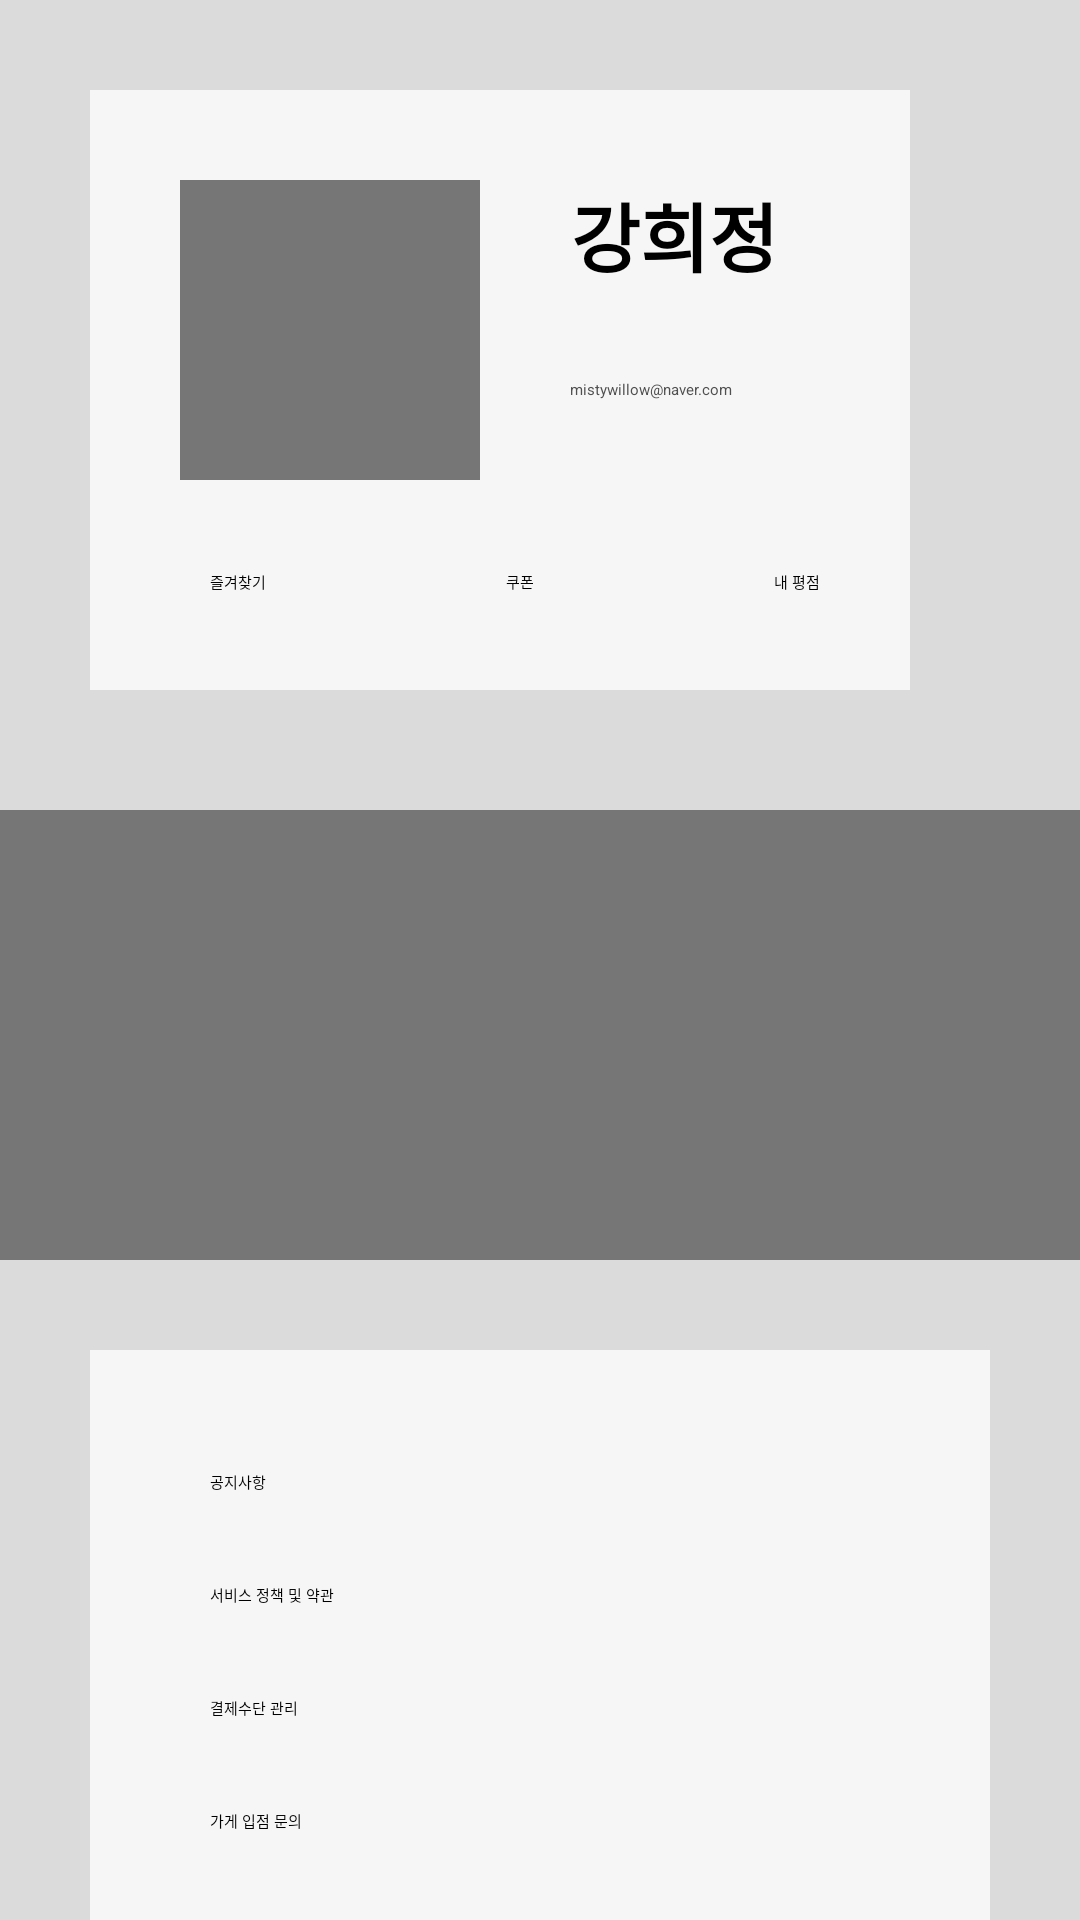

Layout XML and referenced resources for this Android screen:
<!-- AndroidManifest.xml: application theme Theme.PackIt -->
<!-- res/layout/fragment_personal_info.xml -->
<?xml version="1.0" encoding="utf-8"?>
<androidx.constraintlayout.widget.ConstraintLayout xmlns:android="http://schemas.android.com/apk/res/android"
    xmlns:app="http://schemas.android.com/apk/res-auto"
    xmlns:tools="http://schemas.android.com/tools"
    android:layout_width="match_parent"
    android:layout_height="match_parent"
    android:background="@color/background_grey"
    tools:context=".PersonalInfoFragment">

    <ScrollView
        android:layout_width="match_parent"
        android:layout_height="match_parent"
        app:layout_constraintEnd_toEndOf="parent"
        app:layout_constraintHorizontal_bias="0.0"
        app:layout_constraintStart_toStartOf="parent"
        tools:layout_editor_absoluteY="-102dp">

        <LinearLayout
            android:layout_width="match_parent"
            android:layout_height="wrap_content"
            android:orientation="vertical">


            <LinearLayout
                android:id="@+id/linearLayout"
                android:layout_width="wrap_content"
                android:layout_height="200dp"
                android:layout_margin="30dp"
                android:background="@color/white_text"
                android:orientation="vertical"
                app:layout_constraintBottom_toBottomOf="parent"
                app:layout_constraintEnd_toEndOf="parent"
                app:layout_constraintStart_toStartOf="parent"
                app:layout_constraintTop_toTopOf="parent"
                app:layout_constraintVertical_bias="0.005">

                <LinearLayout
                    android:layout_width="wrap_content"
                    android:layout_height="wrap_content"
                    android:orientation="horizontal">

                    <ImageView
                        android:id="@+id/profile_imageview"
                        android:layout_width="100dp"
                        android:layout_height="100dp"
                        android:layout_margin="30dp"
                        android:background="@color/grey"
                        app:layout_constraintBottom_toTopOf="@+id/profile_textview_email"
                        app:layout_constraintEnd_toEndOf="parent"
                        app:layout_constraintStart_toStartOf="parent"
                        app:layout_constraintTop_toTopOf="parent" />

                    <LinearLayout
                        android:layout_width="wrap_content"
                        android:layout_height="wrap_content"
                        android:orientation="vertical">

                        <TextView
                            android:id="@+id/profile_textview_name"
                            android:layout_width="wrap_content"
                            android:layout_height="wrap_content"
                            android:layout_marginTop="30dp"
                            android:gravity="center"
                            android:inputType="textPersonName"
                            android:text="강희정"
                            android:textSize="25sp"
                            android:textStyle="bold"
                            app:layout_constraintEnd_toEndOf="parent"
                            app:layout_constraintStart_toStartOf="parent"
                            app:layout_constraintTop_toBottomOf="@+id/profile_textview_email" />

                        <TextView
                            android:id="@+id/profile_textview_email"
                            android:layout_width="wrap_content"
                            android:layout_height="wrap_content"
                            android:layout_marginTop="30dp"
                            android:text="mistywillow@naver.com"
                            android:textColor="#505050"
                            app:layout_constraintBottom_toTopOf="@+id/profile_textview_name"
                            app:layout_constraintEnd_toEndOf="parent"
                            app:layout_constraintHorizontal_bias="0.498"
                            app:layout_constraintStart_toStartOf="parent"
                            app:layout_constraintTop_toBottomOf="@+id/profile_imageview" />
                    </LinearLayout>
                </LinearLayout>

                <LinearLayout
                    android:layout_width="wrap_content"
                    android:layout_height="wrap_content"
                    android:orientation="horizontal">

                    <TextView
                        android:layout_width="wrap_content"
                        android:layout_height="wrap_content"
                        android:layout_marginLeft="40dp"
                        android:layout_marginRight="80dp"
                        android:text="즐겨찾기" />

                    <TextView
                        android:layout_width="wrap_content"
                        android:layout_height="wrap_content"
                        android:layout_marginRight="80dp"
                        android:text="쿠폰" />

                    <TextView
                        android:layout_width="wrap_content"
                        android:layout_height="wrap_content"
                        android:layout_marginRight="30dp"
                        android:text="내 평점" />
                </LinearLayout>

            </LinearLayout>

            <ImageView
                android:layout_width="match_parent"
                android:layout_height="150dp"
                android:layout_marginTop="10dp"
                android:background="@color/grey"
                app:layout_constraintBottom_toTopOf="@+id/linearLayout2"
                app:layout_constraintEnd_toEndOf="parent"
                app:layout_constraintHorizontal_bias="0.533"
                app:layout_constraintStart_toStartOf="parent"
                app:layout_constraintTop_toBottomOf="@+id/linearLayout">

            </ImageView>


            <LinearLayout
                android:id="@+id/linearLayout2"
                android:layout_width="match_parent"
                android:layout_height="300dp"
                android:layout_margin="30dp"
                android:layout_marginTop="40dp"
                android:background="@color/white_text"
                android:orientation="vertical"
                app:layout_constraintBottom_toBottomOf="parent"
                app:layout_constraintEnd_toEndOf="parent"
                app:layout_constraintStart_toStartOf="parent"
                app:layout_constraintTop_toBottomOf="@+id/linearLayout"
                app:layout_constraintVertical_bias="1.0">

                <TextView
                    android:layout_width="wrap_content"
                    android:layout_height="wrap_content"
                    android:layout_marginLeft="40dp"
                    android:layout_marginTop="40dp"
                    android:text="공지사항" />

                <TextView
                    android:layout_width="wrap_content"
                    android:layout_height="wrap_content"
                    android:layout_marginLeft="40dp"
                    android:layout_marginTop="30dp"
                    android:text="서비스 정책 및 약관" />

                <TextView
                    android:layout_width="wrap_content"
                    android:layout_height="wrap_content"
                    android:layout_marginLeft="40dp"
                    android:layout_marginTop="30dp"
                    android:text="결제수단 관리" />

                <TextView
                    android:layout_width="wrap_content"
                    android:layout_height="wrap_content"
                    android:layout_marginLeft="40dp"
                    android:layout_marginTop="30dp"
                    android:text="가게 입점 문의" />


                <TextView
                    android:layout_width="wrap_content"
                    android:layout_height="wrap_content"
                    android:layout_marginLeft="40dp"
                    android:layout_marginTop="30dp"
                    android:text="계정 탈퇴"
                    android:textColor="#FF0000" />


                <FrameLayout
                    android:id="@+id/mainFrameLayout"
                    android:layout_width="0dp"
                    android:layout_height="0dp"
                    app:layout_constraintBottom_toTopOf="@+id/bottomNavi"
                    app:layout_constraintHorizontal_bias="1.0"
                    app:layout_constraintLeft_toLeftOf="parent"
                    app:layout_constraintRight_toRightOf="parent"
                    app:layout_constraintTop_toTopOf="parent"
                    app:layout_constraintVertical_bias="0.0" />


            </LinearLayout>


            <androidx.fragment.app.FragmentContainerView
                android:id="@+id/fl_container"
                android:layout_width="match_parent"
                android:layout_height="0dp"
                android:layout_weight="1"
                app:layout_constraintBottom_toBottomOf="parent"
                app:layout_constraintLeft_toLeftOf="parent"
                app:layout_constraintRight_toRightOf="parent"
                app:layout_constraintTop_toBottomOf="@id/linearLayout2" />

            <com.google.android.material.bottomnavigation.BottomNavigationView
                android:id="@+id/bottomnavi"
                android:layout_width="match_parent"
                android:layout_height="wrap_content"
                android:background="@color/white_text"
                android:paddingTop="5dp"
                android:paddingBottom="5dp"
                app:labelVisibilityMode="labeled"
                app:layout_constraintBottom_toBottomOf="parent"
                app:layout_constraintLeft_toLeftOf="parent"
                app:layout_constraintRight_toRightOf="parent"
                app:layout_constraintTop_toBottomOf="@id/linearLayout2"
                app:menu="@menu/bottom_nav_menu"
                app:itemIconTint="@color/grey"
                app:itemTextColor="@color/grey"/>
        </LinearLayout>
    </ScrollView>
</androidx.constraintlayout.widget.ConstraintLayout>
<!-- resources referenced by this layout -->
<resources>
  <color name="background_grey">#DBDBDB</color>
  <color name="grey">#767676</color>
  <color name="white_text">#F6F6F6</color>
  <style name="Theme.PackIt" parent="Theme.AppCompat.Light">
          
  
          
          <item name="windowNoTitle">true</item>
          <item name="android:fontFamily">@font/suit</item>
  
      </style>
</resources>
